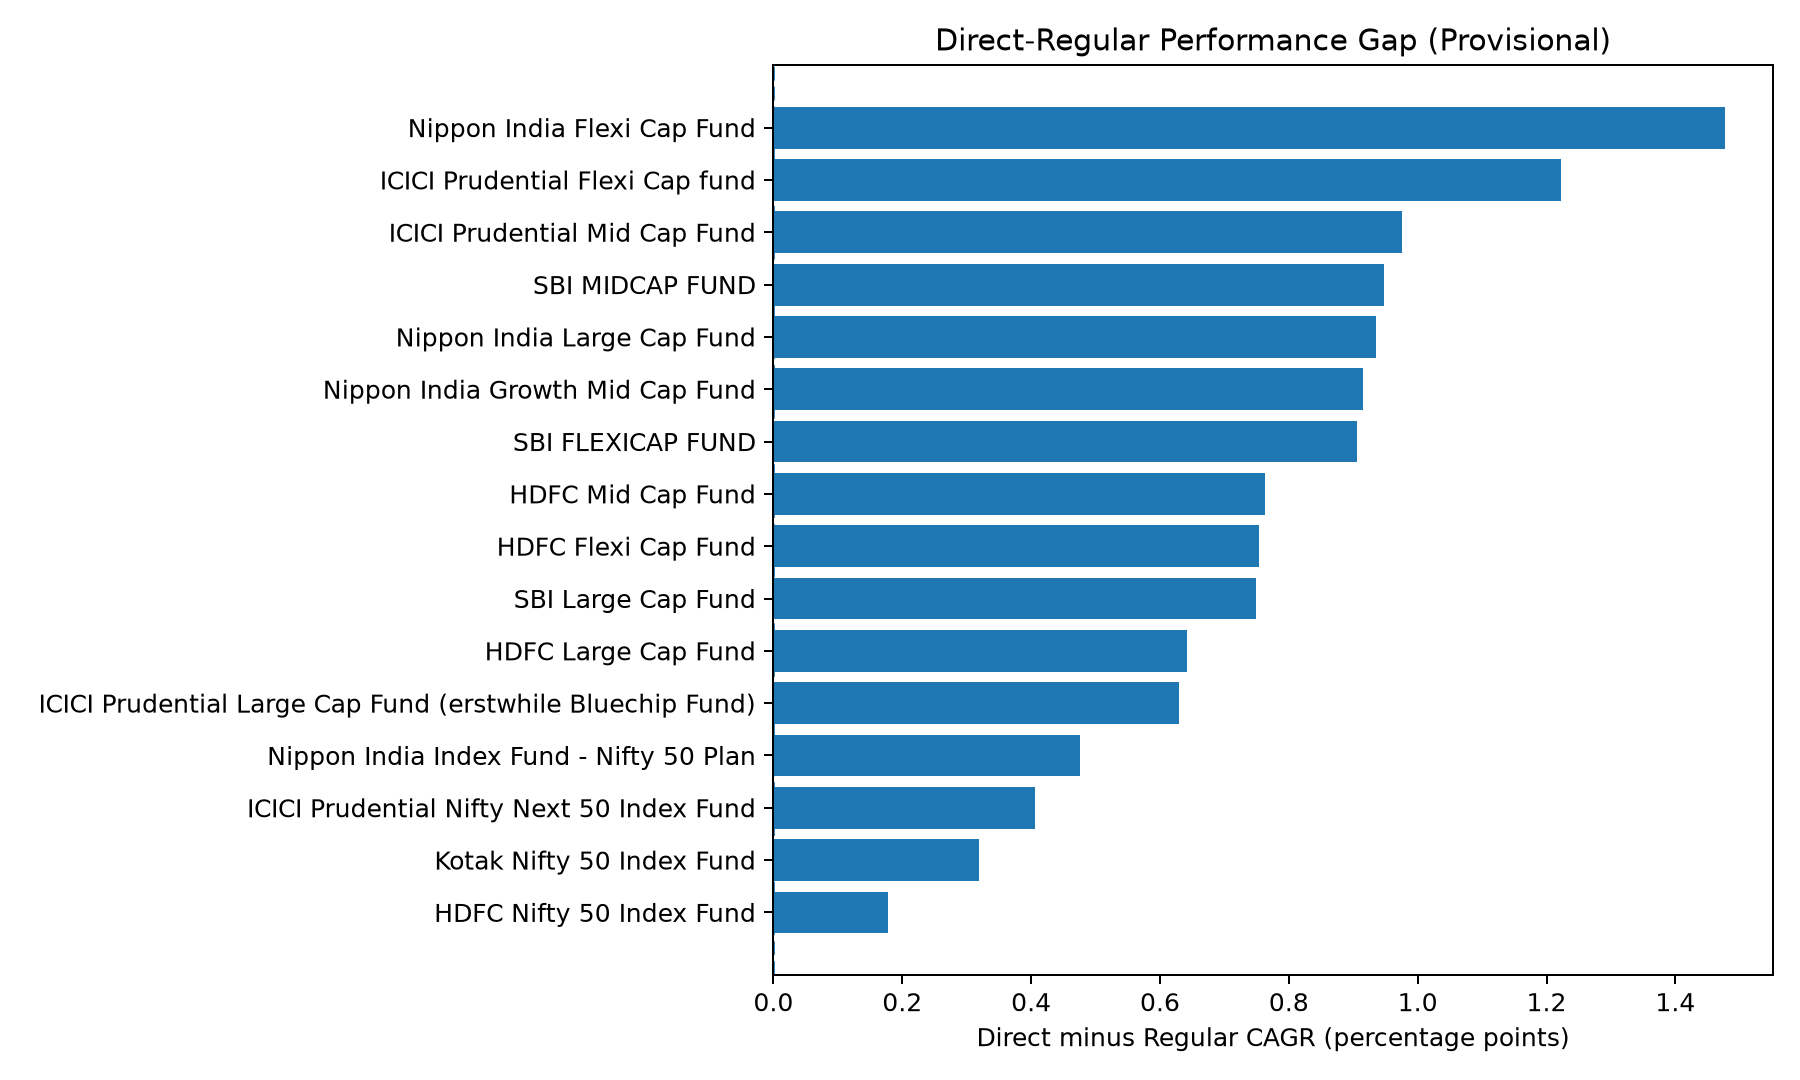

The file beside this chart, header and first rows:
pair_id, direct_cagr, regular_cagr, gap_pp, rupee_gap, common_nav_observations, start_date, end_date, amc, scheme_base_name, ter_direct_pct, ter_regular_pct, expected_pp, residual_pp, ter_status, provisional, median_gap_pp, minimum_gap_pp, maximum_gap_pp, wilcoxon_statistic, wilcoxon_p_value
1, 0.09285, 0.08643, 0.6426, 4521, 1232, 2021-11-01, 2026-10-30, HDFC Mutual Fund, HDFC Large Cap Fund, 1.04, 1.58, 0.54, 0.1026, AVAILABLE, True, 0.7589, 0.1779, 1.478, 0.0, 3.0517578125e-05
2, 0.09577, 0.08948, 0.629, 4474, 1232, 2021-11-01, 2026-10-30, ICICI Prudential Mutual Fund, ICICI Prudential Large Cap Fund (erstwhi…, 1.01, 1.5, 0.49, 0.139, AVAILABLE, True, 0.7589, 0.1779, 1.478, 0.0, 3.0517578125e-05
3, 0.0799, 0.07242, 0.7484, 5011, 1241, 2021-11-01, 2026-10-30, SBI Mutual Fund, SBI Large Cap Fund, 0.9, 1.52, 0.62, 0.1284, AVAILABLE, True, 0.7589, 0.1779, 1.478, 0.0, 3.0517578125e-05
4, 0.1155, 0.1061, 0.9346, 7101, 1232, 2021-11-01, 2026-10-30, Nippon India Mutual Fund, Nippon India Large Cap Fund, 0.88, 1.63, 0.75, 0.1846, AVAILABLE, True, 0.7589, 0.1779, 1.478, 0.0, 3.0517578125e-05
5, 0.1525, 0.1449, 0.754, 6551, 1232, 2021-11-01, 2026-10-30, HDFC Mutual Fund, HDFC Flexi Cap Fund, 0.77, 1.37, 0.6, 0.154, AVAILABLE, True, 0.7589, 0.1779, 1.478, 0.0, 3.0517578125e-05
6, 0.1368, 0.1246, 1.222, 9965, 1232, 2021-11-01, 2026-10-30, ICICI Prudential Mutual Fund, ICICI Prudential Flexi Cap fund, 0.88, 1.73, 0.85, 0.3718, AVAILABLE, True, 0.7589, 0.1779, 1.478, 0.0, 3.0517578125e-05
7, 0.06635, 0.0573, 0.9051, 5744, 1241, 2021-11-01, 2026-10-30, SBI Mutual Fund, SBI FLEXICAP FUND, 1.25, 2.04, 0.79, 0.1151, AVAILABLE, True, 0.7589, 0.1779, 1.478, 0.0, 3.0517578125e-05
8, 0.09046, 0.07568, 1.478, 10150, 1232, 2021-11-01, 2026-10-30, Nippon India Mutual Fund, Nippon India Flexi Cap Fund, 0.65, 1.84, 1.19, 0.2877, AVAILABLE, True, 0.7589, 0.1779, 1.478, 0.0, 3.0517578125e-05
9, 0.1689, 0.1612, 0.7638, 7021, 1232, 2021-11-01, 2026-10-30, HDFC Mutual Fund, HDFC Mid Cap Fund, 0.76, 1.31, 0.55, 0.2138, AVAILABLE, True, 0.7589, 0.1779, 1.478, 0.0, 3.0517578125e-05
10, 0.1454, 0.1357, 0.9762, 8243, 1232, 2021-11-01, 2026-10-30, ICICI Prudential Mutual Fund, ICICI Prudential Mid Cap Fund, 1.11, 1.85, 0.74, 0.2362, AVAILABLE, True, 0.7589, 0.1779, 1.478, 0.0, 3.0517578125e-05
11, 0.109, 0.09954, 0.9481, 7037, 1241, 2021-11-01, 2026-10-30, SBI Mutual Fund, SBI MIDCAP FUND, 1.02, 1.8, 0.78, 0.1681, AVAILABLE, True, 0.7589, 0.1779, 1.478, 0.0, 3.0517578125e-05
12, 0.1567, 0.1476, 0.9154, 8048, 1232, 2021-11-01, 2026-10-30, Nippon India Mutual Fund, Nippon India Growth Mid Cap Fund, 0.8, 1.55, 0.75, 0.1654, AVAILABLE, True, 0.7589, 0.1779, 1.478, 0.0, 3.0517578125e-05
13, 0.06115, 0.05937, 0.1779, 1122, 1232, 2021-11-01, 2026-10-30, HDFC Mutual Fund, HDFC Nifty 50 Index Fund, 0.29, 0.44, 0.15, 0.02792, AVAILABLE, True, 0.7589, 0.1779, 1.478, 0.0, 3.0517578125e-05
14, 0.06173, 0.05697, 0.4763, 2995, 1232, 2021-11-01, 2026-10-30, Nippon India Mutual Fund, Nippon India Index Fund - Nifty 50 Plan, 0.13, 0.47, 0.34, 0.1363, AVAILABLE, True, 0.7589, 0.1779, 1.478, 0.0, 3.0517578125e-05
15, 0.06119, 0.058, 0.3198, 2012, 1232, 2021-11-01, 2026-10-30, Kotak Mahindra Mutual Fund, Kotak Nifty 50 Index Fund, 0.1158, 0.3804, 0.2646, 0.05519, AVAILABLE, True, 0.7589, 0.1779, 1.478, 0.0, 3.0517578125e-05
16, 0.1016, 0.09752, 0.406, 2962, 1232, 2021-11-01, 2026-10-30, ICICI Prudential Mutual Fund, ICICI Prudential Nifty Next 50 Index Fun…, 0.37, 0.76, 0.39, 0.01595, AVAILABLE, True, 0.7589, 0.1779, 1.478, 0.0, 3.0517578125e-05
